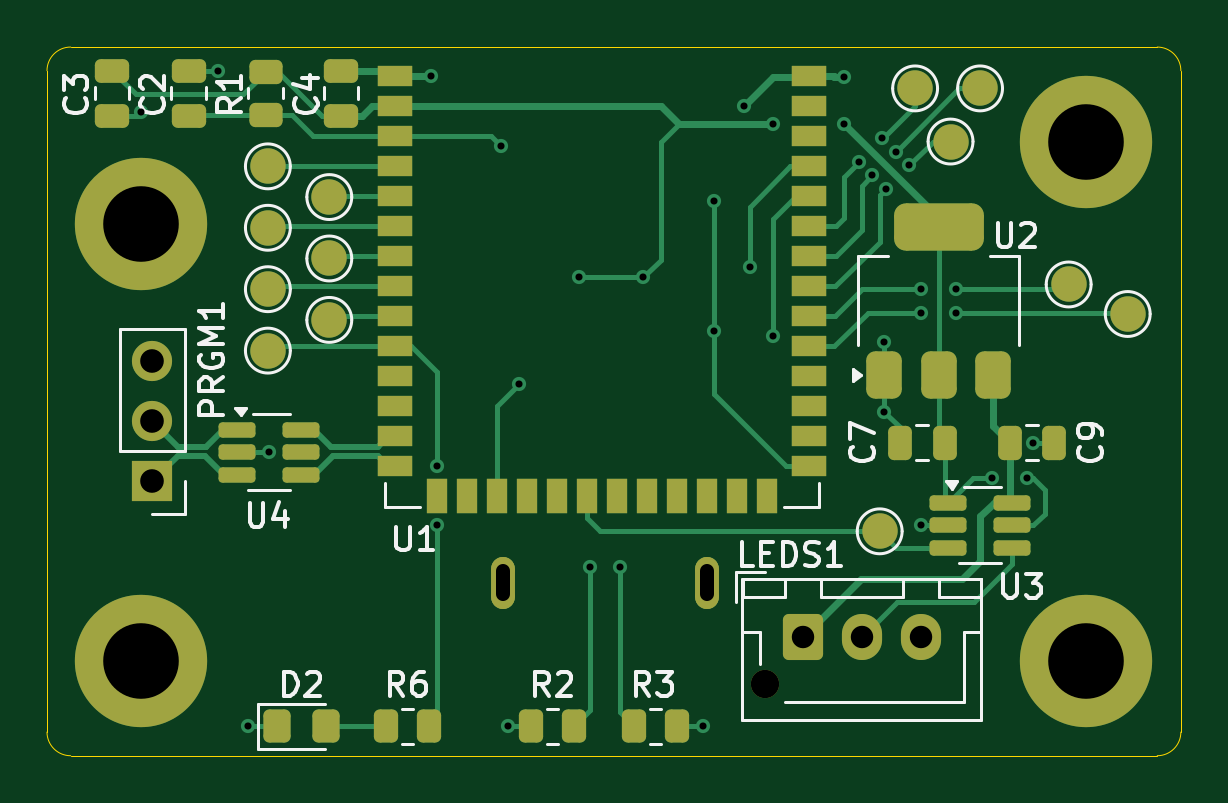
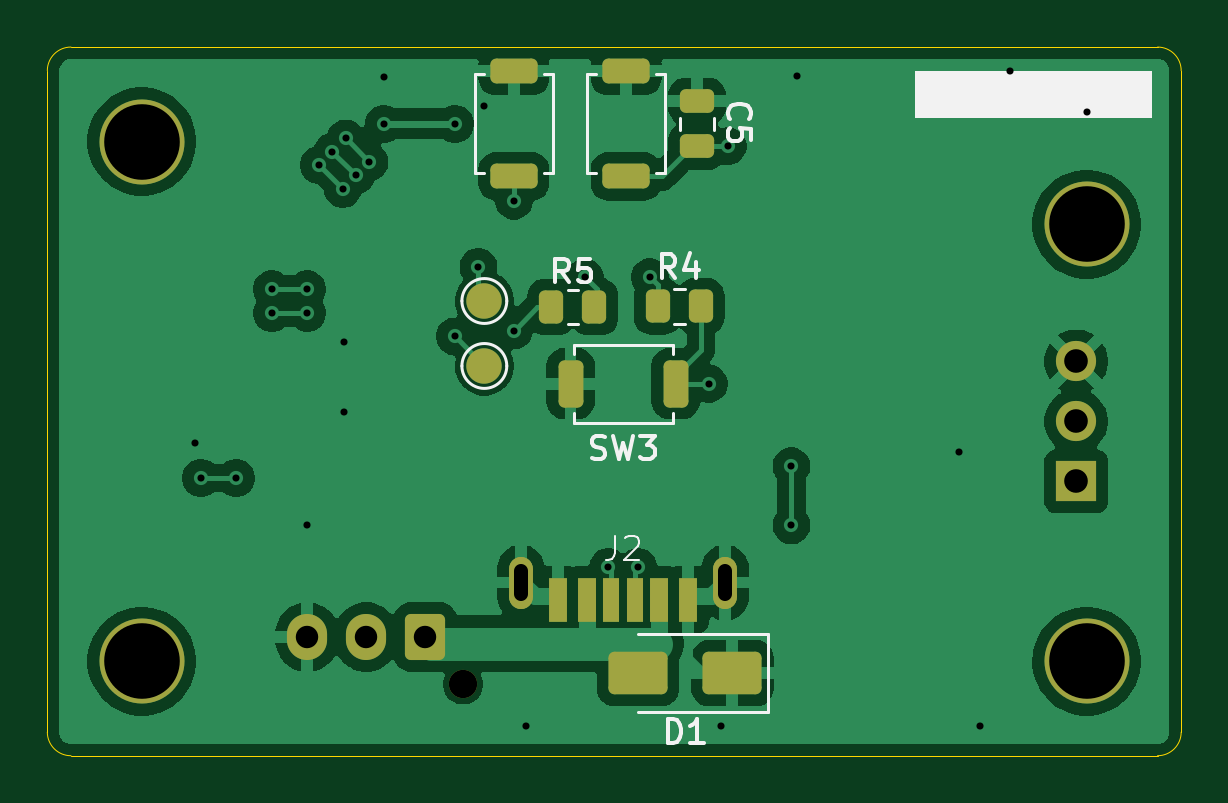
Circuit board: 11 layer files. Board 48.0 x 30.0 mm.
- bottom_copper: controller-B_Cu.gbl (69997 bytes)
- bottom_mask: controller-B_Mask.gbs (3301 bytes)
- paste: controller-B_Paste.gbp (2123 bytes)
- bottom_silk: controller-B_Silkscreen.gbo (11840 bytes)
- outline: controller-Edge_Cuts.gm1 (827 bytes)
- top_copper: controller-F_Cu.gtl (20125 bytes)
- top_mask: controller-F_Mask.gts (5935 bytes)
- paste: controller-F_Paste.gtp (4363 bytes)
- top_silk: controller-F_Silkscreen.gto (30599 bytes)
- drill: controller-NPTH.drl (343 bytes)
- drill: controller-PTH.drl (1282 bytes)

=== bottom_copper: controller-B_Cu.gbl (69997 bytes, source omitted) ===
=== bottom_mask: controller-B_Mask.gbs (3301 bytes, source withheld) ===
=== paste: controller-B_Paste.gbp (2123 bytes, source withheld) ===
=== bottom_silk: controller-B_Silkscreen.gbo (11840 bytes, source omitted) ===
=== outline: controller-Edge_Cuts.gm1 ===
%TF.GenerationSoftware,KiCad,Pcbnew,10.0.5*%
%TF.CreationDate,2026-08-19T02:20:16-07:00*%
%TF.ProjectId,controller,636f6e74-726f-46c6-9c65-722e6b696361,rev?*%
%TF.SameCoordinates,Original*%
%TF.FileFunction,Profile,NP*%
%FSLAX46Y46*%
G04 Gerber Fmt 4.6, Leading zero omitted, Abs format (unit mm)*
G04 Created by KiCad (PCBNEW 10.0.5) date 2026-08-19 02:20:16*
%MOMM*%
%LPD*%
G01*
G04 APERTURE LIST*
%TA.AperFunction,Profile*%
%ADD10C,0.050000*%
%TD*%
G04 APERTURE END LIST*
D10*
X50250000Y-35750000D02*
X50250000Y-35750000D01*
G75*
G02*
X51250000Y-34750000I1000000J0D01*
G01*
X97250000Y-34750000D01*
G75*
G02*
X98250000Y-35750000I0J-1000000D01*
G01*
X98250000Y-63750000D01*
G75*
G02*
X97250000Y-64750000I-1000000J0D01*
G01*
X51250000Y-64750000D01*
G75*
G02*
X50250000Y-63750000I0J1000000D01*
G01*
X50250000Y-35750000D01*
M02*

=== top_copper: controller-F_Cu.gtl (20125 bytes, source omitted) ===
=== top_mask: controller-F_Mask.gts ===
%TF.GenerationSoftware,KiCad,Pcbnew,10.0.5*%
%TF.CreationDate,2026-08-19T02:20:16-07:00*%
%TF.ProjectId,controller,636f6e74-726f-46c6-9c65-722e6b696361,rev?*%
%TF.SameCoordinates,Original*%
%TF.FileFunction,Soldermask,Top*%
%TF.FilePolarity,Negative*%
%FSLAX46Y46*%
G04 Gerber Fmt 4.6, Leading zero omitted, Abs format (unit mm)*
G04 Created by KiCad (PCBNEW 10.0.5) date 2026-08-19 02:20:16*
%MOMM*%
%LPD*%
G01*
G04 APERTURE LIST*
G04 Aperture macros list*
%AMRoundRect*
0 Rectangle with rounded corners*
0 $1 Rounding radius*
0 $2 $3 $4 $5 $6 $7 $8 $9 X,Y pos of 4 corners*
0 Add a 4 corners polygon primitive as box body*
4,1,4,$2,$3,$4,$5,$6,$7,$8,$9,$2,$3,0*
0 Add four circle primitives for the rounded corners*
1,1,$1+$1,$2,$3*
1,1,$1+$1,$4,$5*
1,1,$1+$1,$6,$7*
1,1,$1+$1,$8,$9*
0 Add four rect primitives between the rounded corners*
20,1,$1+$1,$2,$3,$4,$5,0*
20,1,$1+$1,$4,$5,$6,$7,0*
20,1,$1+$1,$6,$7,$8,$9,0*
20,1,$1+$1,$8,$9,$2,$3,0*%
G04 Aperture macros list end*
%ADD10C,3.600000*%
%ADD11C,5.600000*%
%ADD12C,1.500000*%
%ADD13RoundRect,0.250000X0.262500X0.450000X-0.262500X0.450000X-0.262500X-0.450000X0.262500X-0.450000X0*%
%ADD14RoundRect,0.375000X0.375000X-0.625000X0.375000X0.625000X-0.375000X0.625000X-0.375000X-0.625000X0*%
%ADD15RoundRect,0.500000X1.400000X-0.500000X1.400000X0.500000X-1.400000X0.500000X-1.400000X-0.500000X0*%
%ADD16RoundRect,0.162500X-0.617500X-0.162500X0.617500X-0.162500X0.617500X0.162500X-0.617500X0.162500X0*%
%ADD17RoundRect,0.250000X-0.475000X0.250000X-0.475000X-0.250000X0.475000X-0.250000X0.475000X0.250000X0*%
%ADD18RoundRect,0.250000X0.250000X0.475000X-0.250000X0.475000X-0.250000X-0.475000X0.250000X-0.475000X0*%
%ADD19RoundRect,0.250000X-0.250000X-0.475000X0.250000X-0.475000X0.250000X0.475000X-0.250000X0.475000X0*%
%ADD20RoundRect,0.250000X-0.262500X-0.450000X0.262500X-0.450000X0.262500X0.450000X-0.262500X0.450000X0*%
%ADD21RoundRect,0.250000X0.475000X-0.250000X0.475000X0.250000X-0.475000X0.250000X-0.475000X-0.250000X0*%
%ADD22RoundRect,0.250000X-0.325000X-0.450000X0.325000X-0.450000X0.325000X0.450000X-0.325000X0.450000X0*%
%ADD23RoundRect,0.250000X-0.450000X0.262500X-0.450000X-0.262500X0.450000X-0.262500X0.450000X0.262500X0*%
%ADD24R,1.500000X0.900000*%
%ADD25R,0.900000X1.500000*%
%ADD26C,1.200000*%
%ADD27RoundRect,0.250000X-0.600000X-0.725000X0.600000X-0.725000X0.600000X0.725000X-0.600000X0.725000X0*%
%ADD28O,1.700000X1.950000*%
%ADD29R,1.700000X1.700000*%
%ADD30C,1.700000*%
%ADD31RoundRect,0.500000X0.000010X0.600000X-0.000010X0.600000X-0.000010X-0.600000X0.000010X-0.600000X0*%
G04 APERTURE END LIST*
D10*
%TO.C,H4*%
X54250000Y-42250000D03*
D11*
X54250000Y-42250000D03*
%TD*%
D12*
%TO.C,IO5*%
X62200000Y-41100000D03*
%TD*%
D10*
%TO.C,H3*%
X94250000Y-60750000D03*
D11*
X94250000Y-60750000D03*
%TD*%
D12*
%TO.C,IO41*%
X89750000Y-36500000D03*
%TD*%
D13*
%TO.C,R6*%
X66412500Y-63500000D03*
X64587500Y-63500000D03*
%TD*%
D12*
%TO.C,IO39*%
X93500000Y-44800000D03*
%TD*%
D14*
%TO.C,U2*%
X85700000Y-48650000D03*
X88000000Y-48650000D03*
D15*
X88000000Y-42350000D03*
D14*
X90300000Y-48650000D03*
%TD*%
D16*
%TO.C,U3*%
X88400000Y-54050000D03*
X88400000Y-55000000D03*
X88400000Y-55950000D03*
X91100000Y-55950000D03*
X91100000Y-55000000D03*
X91100000Y-54050000D03*
%TD*%
D12*
%TO.C,LED_TP1*%
X85500000Y-55250000D03*
%TD*%
D10*
%TO.C,H2*%
X54250000Y-60750000D03*
D11*
X54250000Y-60750000D03*
%TD*%
D17*
%TO.C,C3*%
X53000000Y-35750000D03*
X53000000Y-37650000D03*
%TD*%
D18*
%TO.C,C7*%
X88250000Y-51500000D03*
X86350000Y-51500000D03*
%TD*%
D12*
%TO.C,IO15*%
X59600000Y-45000000D03*
%TD*%
%TO.C,IO16*%
X62200000Y-46300000D03*
%TD*%
%TO.C,IO4*%
X59600000Y-39800000D03*
%TD*%
D19*
%TO.C,C9*%
X91000000Y-51500000D03*
X92900000Y-51500000D03*
%TD*%
D12*
%TO.C,IO40*%
X88500000Y-38750000D03*
%TD*%
D20*
%TO.C,R3*%
X75087500Y-63500000D03*
X76912500Y-63500000D03*
%TD*%
D13*
%TO.C,R2*%
X72575000Y-63500000D03*
X70750000Y-63500000D03*
%TD*%
D12*
%TO.C,IO17*%
X59600000Y-47600000D03*
%TD*%
%TO.C,IO7*%
X62200000Y-43700000D03*
%TD*%
D21*
%TO.C,C4*%
X62700000Y-37650000D03*
X62700000Y-35750000D03*
%TD*%
D22*
%TO.C,D2*%
X60000000Y-63500000D03*
X62050000Y-63500000D03*
%TD*%
D23*
%TO.C,R1*%
X59500000Y-35787500D03*
X59500000Y-37612500D03*
%TD*%
D16*
%TO.C,U4*%
X58300000Y-50950000D03*
X58300000Y-51900000D03*
X58300000Y-52850000D03*
X61000000Y-52850000D03*
X61000000Y-51900000D03*
X61000000Y-50950000D03*
%TD*%
D24*
%TO.C,U1*%
X65000000Y-35990000D03*
X65000000Y-37260000D03*
X65000000Y-38530000D03*
X65000000Y-39800000D03*
X65000000Y-41070000D03*
X65000000Y-42340000D03*
X65000000Y-43610000D03*
X65000000Y-44880000D03*
X65000000Y-46150000D03*
X65000000Y-47420000D03*
X65000000Y-48690000D03*
X65000000Y-49960000D03*
X65000000Y-51230000D03*
X65000000Y-52500000D03*
D25*
X66765000Y-53750000D03*
X68035000Y-53750000D03*
X69305000Y-53750000D03*
X70575000Y-53750000D03*
X71845000Y-53750000D03*
X73115000Y-53750000D03*
X74385000Y-53750000D03*
X75655000Y-53750000D03*
X76925000Y-53750000D03*
X78195000Y-53750000D03*
X79465000Y-53750000D03*
X80735000Y-53750000D03*
D24*
X82500000Y-52500000D03*
X82500000Y-51230000D03*
X82500000Y-49960000D03*
X82500000Y-48690000D03*
X82500000Y-47420000D03*
X82500000Y-46150000D03*
X82500000Y-44880000D03*
X82500000Y-43610000D03*
X82500000Y-42340000D03*
X82500000Y-41070000D03*
X82500000Y-39800000D03*
X82500000Y-38530000D03*
X82500000Y-37260000D03*
X82500000Y-35990000D03*
%TD*%
D26*
%TO.C,LEDS1*%
X80650000Y-61725000D03*
D27*
X82250000Y-59725000D03*
D28*
X84750000Y-59725000D03*
X87250000Y-59725000D03*
%TD*%
D12*
%TO.C,IO42*%
X87000000Y-36500000D03*
%TD*%
%TO.C,IO38*%
X96000000Y-46050000D03*
%TD*%
D10*
%TO.C,H1*%
X94250000Y-38750000D03*
D11*
X94250000Y-38750000D03*
%TD*%
D21*
%TO.C,C2*%
X56250000Y-37650000D03*
X56250000Y-35750000D03*
%TD*%
D29*
%TO.C,PRGM1*%
X54700000Y-53140000D03*
D30*
X54700000Y-50600000D03*
X54700000Y-48060000D03*
%TD*%
D12*
%TO.C,IO6*%
X59600000Y-42400000D03*
%TD*%
D31*
%TO.C,J2*%
X78195000Y-57420000D03*
X69555000Y-57420000D03*
%TD*%
M02*

=== paste: controller-F_Paste.gtp ===
%TF.GenerationSoftware,KiCad,Pcbnew,10.0.5*%
%TF.CreationDate,2026-08-19T02:20:16-07:00*%
%TF.ProjectId,controller,636f6e74-726f-46c6-9c65-722e6b696361,rev?*%
%TF.SameCoordinates,Original*%
%TF.FileFunction,Paste,Top*%
%TF.FilePolarity,Positive*%
%FSLAX46Y46*%
G04 Gerber Fmt 4.6, Leading zero omitted, Abs format (unit mm)*
G04 Created by KiCad (PCBNEW 10.0.5) date 2026-08-19 02:20:16*
%MOMM*%
%LPD*%
G01*
G04 APERTURE LIST*
G04 Aperture macros list*
%AMRoundRect*
0 Rectangle with rounded corners*
0 $1 Rounding radius*
0 $2 $3 $4 $5 $6 $7 $8 $9 X,Y pos of 4 corners*
0 Add a 4 corners polygon primitive as box body*
4,1,4,$2,$3,$4,$5,$6,$7,$8,$9,$2,$3,0*
0 Add four circle primitives for the rounded corners*
1,1,$1+$1,$2,$3*
1,1,$1+$1,$4,$5*
1,1,$1+$1,$6,$7*
1,1,$1+$1,$8,$9*
0 Add four rect primitives between the rounded corners*
20,1,$1+$1,$2,$3,$4,$5,0*
20,1,$1+$1,$4,$5,$6,$7,0*
20,1,$1+$1,$6,$7,$8,$9,0*
20,1,$1+$1,$8,$9,$2,$3,0*%
G04 Aperture macros list end*
%ADD10RoundRect,0.250000X0.262500X0.450000X-0.262500X0.450000X-0.262500X-0.450000X0.262500X-0.450000X0*%
%ADD11RoundRect,0.375000X0.375000X-0.625000X0.375000X0.625000X-0.375000X0.625000X-0.375000X-0.625000X0*%
%ADD12RoundRect,0.500000X1.400000X-0.500000X1.400000X0.500000X-1.400000X0.500000X-1.400000X-0.500000X0*%
%ADD13RoundRect,0.162500X-0.617500X-0.162500X0.617500X-0.162500X0.617500X0.162500X-0.617500X0.162500X0*%
%ADD14RoundRect,0.250000X-0.475000X0.250000X-0.475000X-0.250000X0.475000X-0.250000X0.475000X0.250000X0*%
%ADD15RoundRect,0.250000X0.250000X0.475000X-0.250000X0.475000X-0.250000X-0.475000X0.250000X-0.475000X0*%
%ADD16RoundRect,0.250000X-0.250000X-0.475000X0.250000X-0.475000X0.250000X0.475000X-0.250000X0.475000X0*%
%ADD17RoundRect,0.250000X-0.262500X-0.450000X0.262500X-0.450000X0.262500X0.450000X-0.262500X0.450000X0*%
%ADD18RoundRect,0.250000X0.475000X-0.250000X0.475000X0.250000X-0.475000X0.250000X-0.475000X-0.250000X0*%
%ADD19RoundRect,0.250000X-0.325000X-0.450000X0.325000X-0.450000X0.325000X0.450000X-0.325000X0.450000X0*%
%ADD20RoundRect,0.250000X-0.450000X0.262500X-0.450000X-0.262500X0.450000X-0.262500X0.450000X0.262500X0*%
%ADD21R,1.500000X0.900000*%
%ADD22R,0.900000X1.500000*%
G04 APERTURE END LIST*
D10*
%TO.C,R6*%
X66412500Y-63500000D03*
X64587500Y-63500000D03*
%TD*%
D11*
%TO.C,U2*%
X85700000Y-48650000D03*
X88000000Y-48650000D03*
D12*
X88000000Y-42350000D03*
D11*
X90300000Y-48650000D03*
%TD*%
D13*
%TO.C,U3*%
X88400000Y-54050000D03*
X88400000Y-55000000D03*
X88400000Y-55950000D03*
X91100000Y-55950000D03*
X91100000Y-55000000D03*
X91100000Y-54050000D03*
%TD*%
D14*
%TO.C,C3*%
X53000000Y-35750000D03*
X53000000Y-37650000D03*
%TD*%
D15*
%TO.C,C7*%
X88250000Y-51500000D03*
X86350000Y-51500000D03*
%TD*%
D16*
%TO.C,C9*%
X91000000Y-51500000D03*
X92900000Y-51500000D03*
%TD*%
D17*
%TO.C,R3*%
X75087500Y-63500000D03*
X76912500Y-63500000D03*
%TD*%
D10*
%TO.C,R2*%
X72575000Y-63500000D03*
X70750000Y-63500000D03*
%TD*%
D18*
%TO.C,C4*%
X62700000Y-37650000D03*
X62700000Y-35750000D03*
%TD*%
D19*
%TO.C,D2*%
X60000000Y-63500000D03*
X62050000Y-63500000D03*
%TD*%
D20*
%TO.C,R1*%
X59500000Y-35787500D03*
X59500000Y-37612500D03*
%TD*%
D13*
%TO.C,U4*%
X58300000Y-50950000D03*
X58300000Y-51900000D03*
X58300000Y-52850000D03*
X61000000Y-52850000D03*
X61000000Y-51900000D03*
X61000000Y-50950000D03*
%TD*%
D21*
%TO.C,U1*%
X65000000Y-35990000D03*
X65000000Y-37260000D03*
X65000000Y-38530000D03*
X65000000Y-39800000D03*
X65000000Y-41070000D03*
X65000000Y-42340000D03*
X65000000Y-43610000D03*
X65000000Y-44880000D03*
X65000000Y-46150000D03*
X65000000Y-47420000D03*
X65000000Y-48690000D03*
X65000000Y-49960000D03*
X65000000Y-51230000D03*
X65000000Y-52500000D03*
D22*
X66765000Y-53750000D03*
X68035000Y-53750000D03*
X69305000Y-53750000D03*
X70575000Y-53750000D03*
X71845000Y-53750000D03*
X73115000Y-53750000D03*
X74385000Y-53750000D03*
X75655000Y-53750000D03*
X76925000Y-53750000D03*
X78195000Y-53750000D03*
X79465000Y-53750000D03*
X80735000Y-53750000D03*
D21*
X82500000Y-52500000D03*
X82500000Y-51230000D03*
X82500000Y-49960000D03*
X82500000Y-48690000D03*
X82500000Y-47420000D03*
X82500000Y-46150000D03*
X82500000Y-44880000D03*
X82500000Y-43610000D03*
X82500000Y-42340000D03*
X82500000Y-41070000D03*
X82500000Y-39800000D03*
X82500000Y-38530000D03*
X82500000Y-37260000D03*
X82500000Y-35990000D03*
%TD*%
D18*
%TO.C,C2*%
X56250000Y-37650000D03*
X56250000Y-35750000D03*
%TD*%
M02*

=== top_silk: controller-F_Silkscreen.gto (30599 bytes, source omitted) ===
=== drill: controller-NPTH.drl ===
M48
; DRILL file KiCad 10.0.5 date 2026-08-19T02:20:23
; FORMAT={-:-/ absolute / metric / decimal}
; #@! TF.CreationDate,2026-08-19T02:20:23-07:00
; #@! TF.GenerationSoftware,Kicad,Pcbnew,10.0.5
; #@! TF.FileFunction,NonPlated,1,2,NPTH
FMAT,2
METRIC
; #@! TA.AperFunction,NonPlated,NPTH,ComponentDrill
T1C1.200
%
G90
G05
T1
X80.65Y-61.725
M30

=== drill: controller-PTH.drl ===
M48
; DRILL file KiCad 10.0.5 date 2026-08-19T02:20:23
; FORMAT={-:-/ absolute / metric / decimal}
; #@! TF.CreationDate,2026-08-19T02:20:23-07:00
; #@! TF.GenerationSoftware,Kicad,Pcbnew,10.0.5
; #@! TF.FileFunction,Plated,1,2,PTH
FMAT,2
METRIC
; #@! TA.AperFunction,Plated,PTH,ViaDrill
T1C0.300
; #@! TA.AperFunction,Plated,PTH,ComponentDrill
T2C0.600
; #@! TA.AperFunction,Plated,PTH,ComponentDrill
T3C0.950
; #@! TA.AperFunction,Plated,PTH,ComponentDrill
T4C1.000
; #@! TA.AperFunction,Plated,PTH,ComponentDrill
T5C3.200
%
G90
G05
T1
X54.25Y-37.5
X57.5Y-35.75
X58.775Y-63.5
X59.65Y-51.9
X66.5Y-35.99
X66.75Y-52.5
X66.75Y-55.0
X69.45Y-38.95
X69.75Y-63.5
X70.25Y-49.0
X72.75Y-44.5
X73.25Y-56.75
X74.5Y-56.75
X75.5Y-44.5
X78.0Y-63.5
X78.5Y-41.25
X78.5Y-46.75
X79.75Y-37.25
X80.0Y-44.05
X81.0Y-38.0
X81.0Y-47.0
X84.0Y-36.0
X84.0Y-38.0
X84.619Y-39.619
X85.184Y-40.184
X85.619Y-38.619
X85.7Y-47.25
X85.7Y-50.2
X85.75Y-40.75
X86.184Y-39.184
X86.75Y-39.75
X87.25Y-45.0
X87.25Y-46.0
X87.25Y-55.0
X88.75Y-45.0
X88.75Y-46.0
X90.25Y-53.0
X91.75Y-53.0
X92.0Y-51.5
T3
X82.25Y-59.725
X84.75Y-59.725
X87.25Y-59.725
T4
X54.7Y-48.06
X54.7Y-50.6
X54.7Y-53.14
T5
X54.25Y-42.25
X54.25Y-60.75
X94.25Y-38.75
X94.25Y-60.75
T2
X69.555Y-57.92G85X69.555Y-56.92
G05
X78.195Y-57.92G85X78.195Y-56.92
G05
M30
